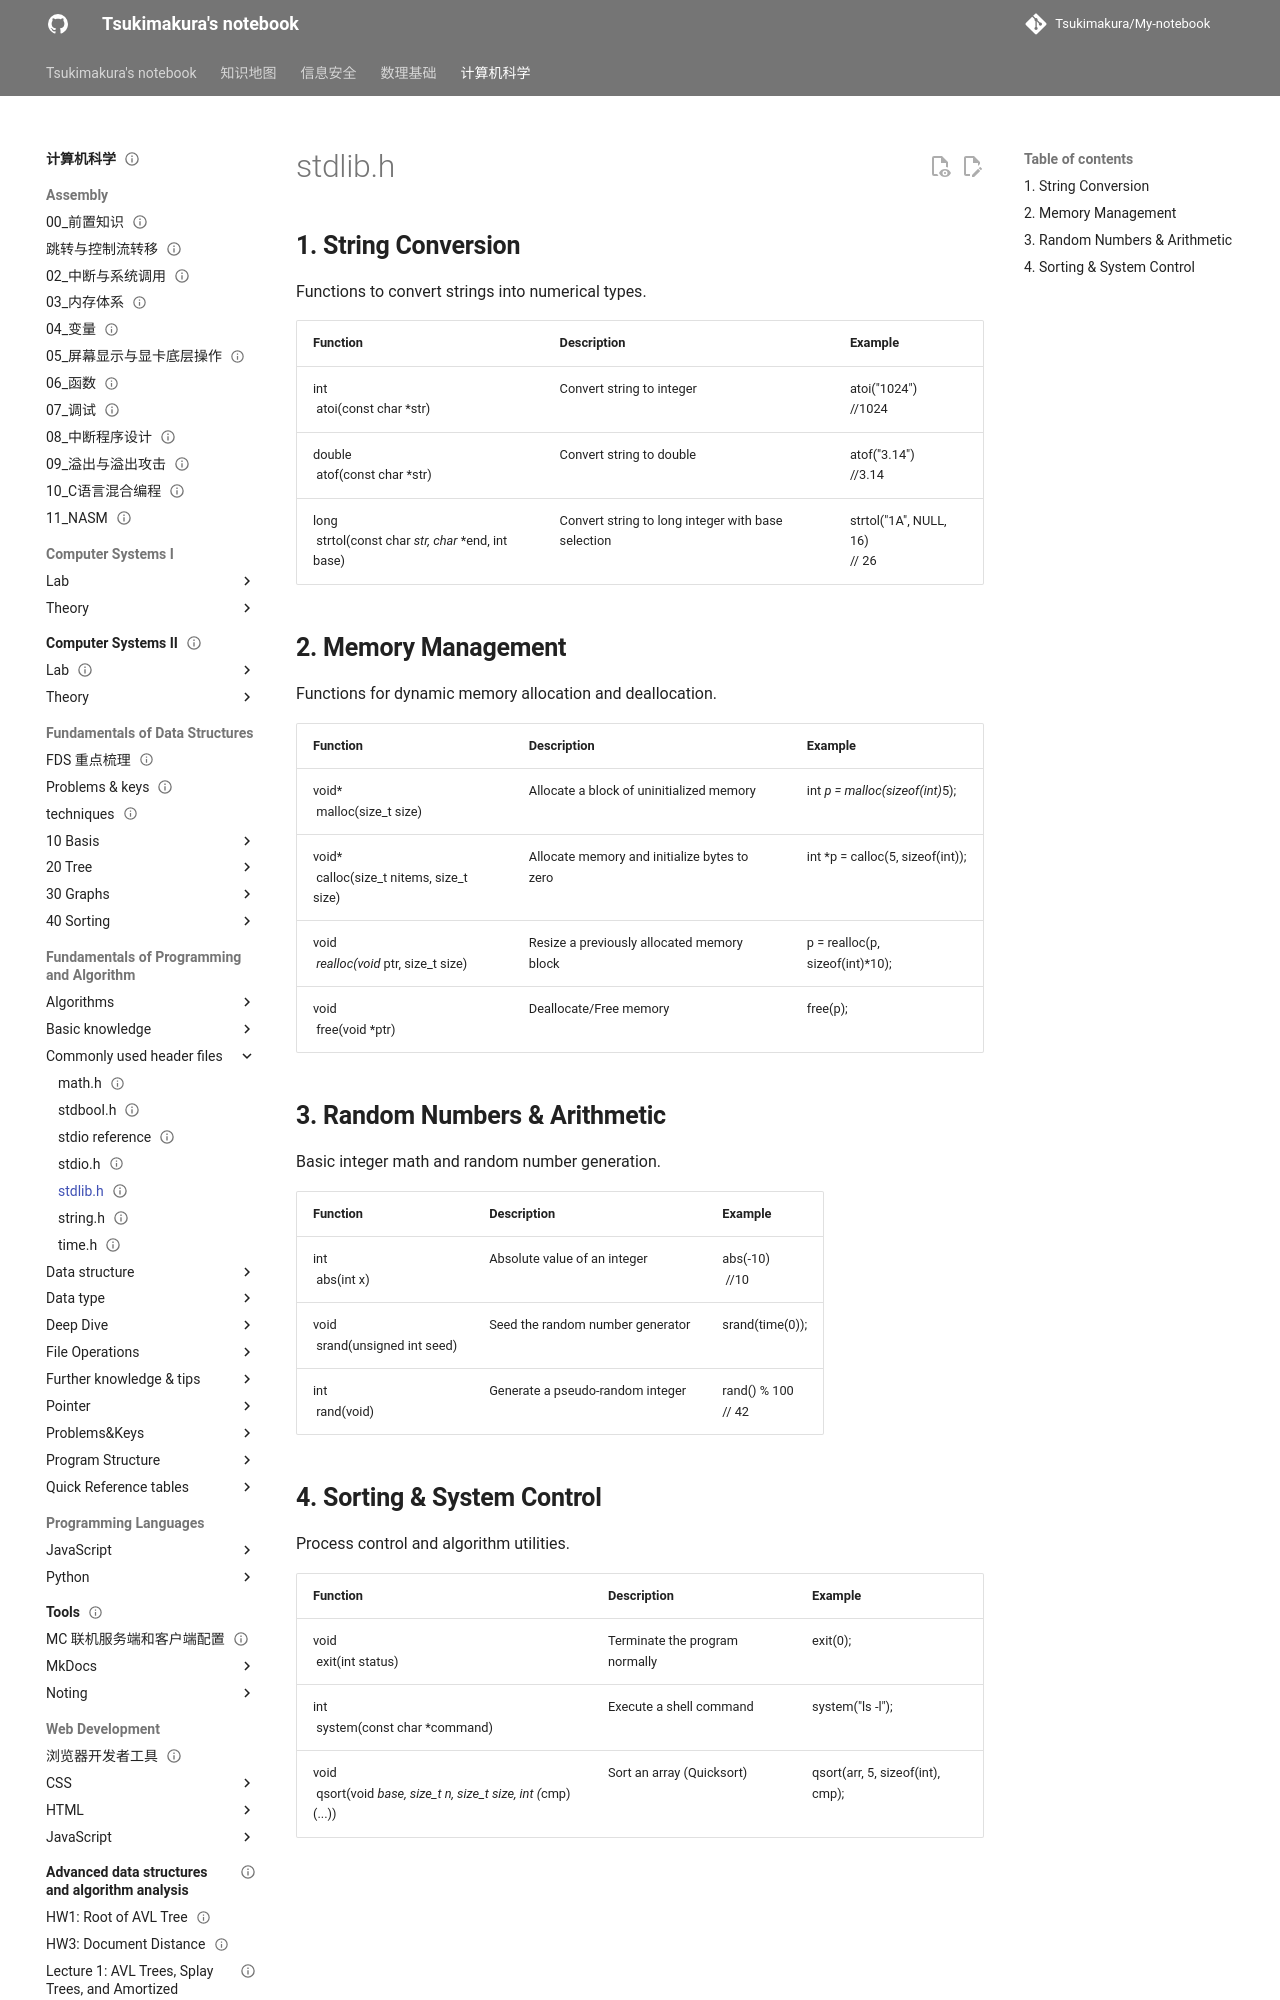

repository: Tsukimakura/My-notebook · page: 计算机科学/Fundamentals of Programming and Algorithm/Commonly used header files/stdlib.h/index.html · generator: mkdocs

---
title: "stdlib.h"
status: draft
tags: [cs]
created: null
updated: 2026-10-06
sources: []
---

# stdlib.h

## **1. String Conversion**

Functions to convert strings into numerical types.

| Function                                                | Description                                        | Example                          |
| ------------------------------------------------------- | -------------------------------------------------- | -------------------------------- |
| int <br> atoi(const char *str)                          | Convert string to integer                          | atoi("1024") <br>//1024          |
| double <br> atof(const char *str)                       | Convert string to double                           | atof("3.14") <br>//3.14          |
| long <br> strtol(const char *str, char **end, int base) | Convert string to long integer with base selection | strtol("1A", NULL, 16) <br>// 26 |

## **2. Memory Management**

Functions for dynamic memory allocation and deallocation.

| Function                                      | Description                                  | Example                          |
| --------------------------------------------- | -------------------------------------------- | -------------------------------- |
| void* <br> malloc(size_t size)                | Allocate a block of uninitialized memory     | int *p = malloc(sizeof(int)*5);  |
| void* <br> calloc(size_t nitems, size_t size) | Allocate memory and initialize bytes to zero | int *p = calloc(5, sizeof(int)); |
| void* <br> realloc(void *ptr, size_t size)    | Resize a previously allocated memory block   | p = realloc(p, sizeof(int)*10);  |
| void <br> free(void *ptr)                     | Deallocate/Free memory                       | free(p);                         |
